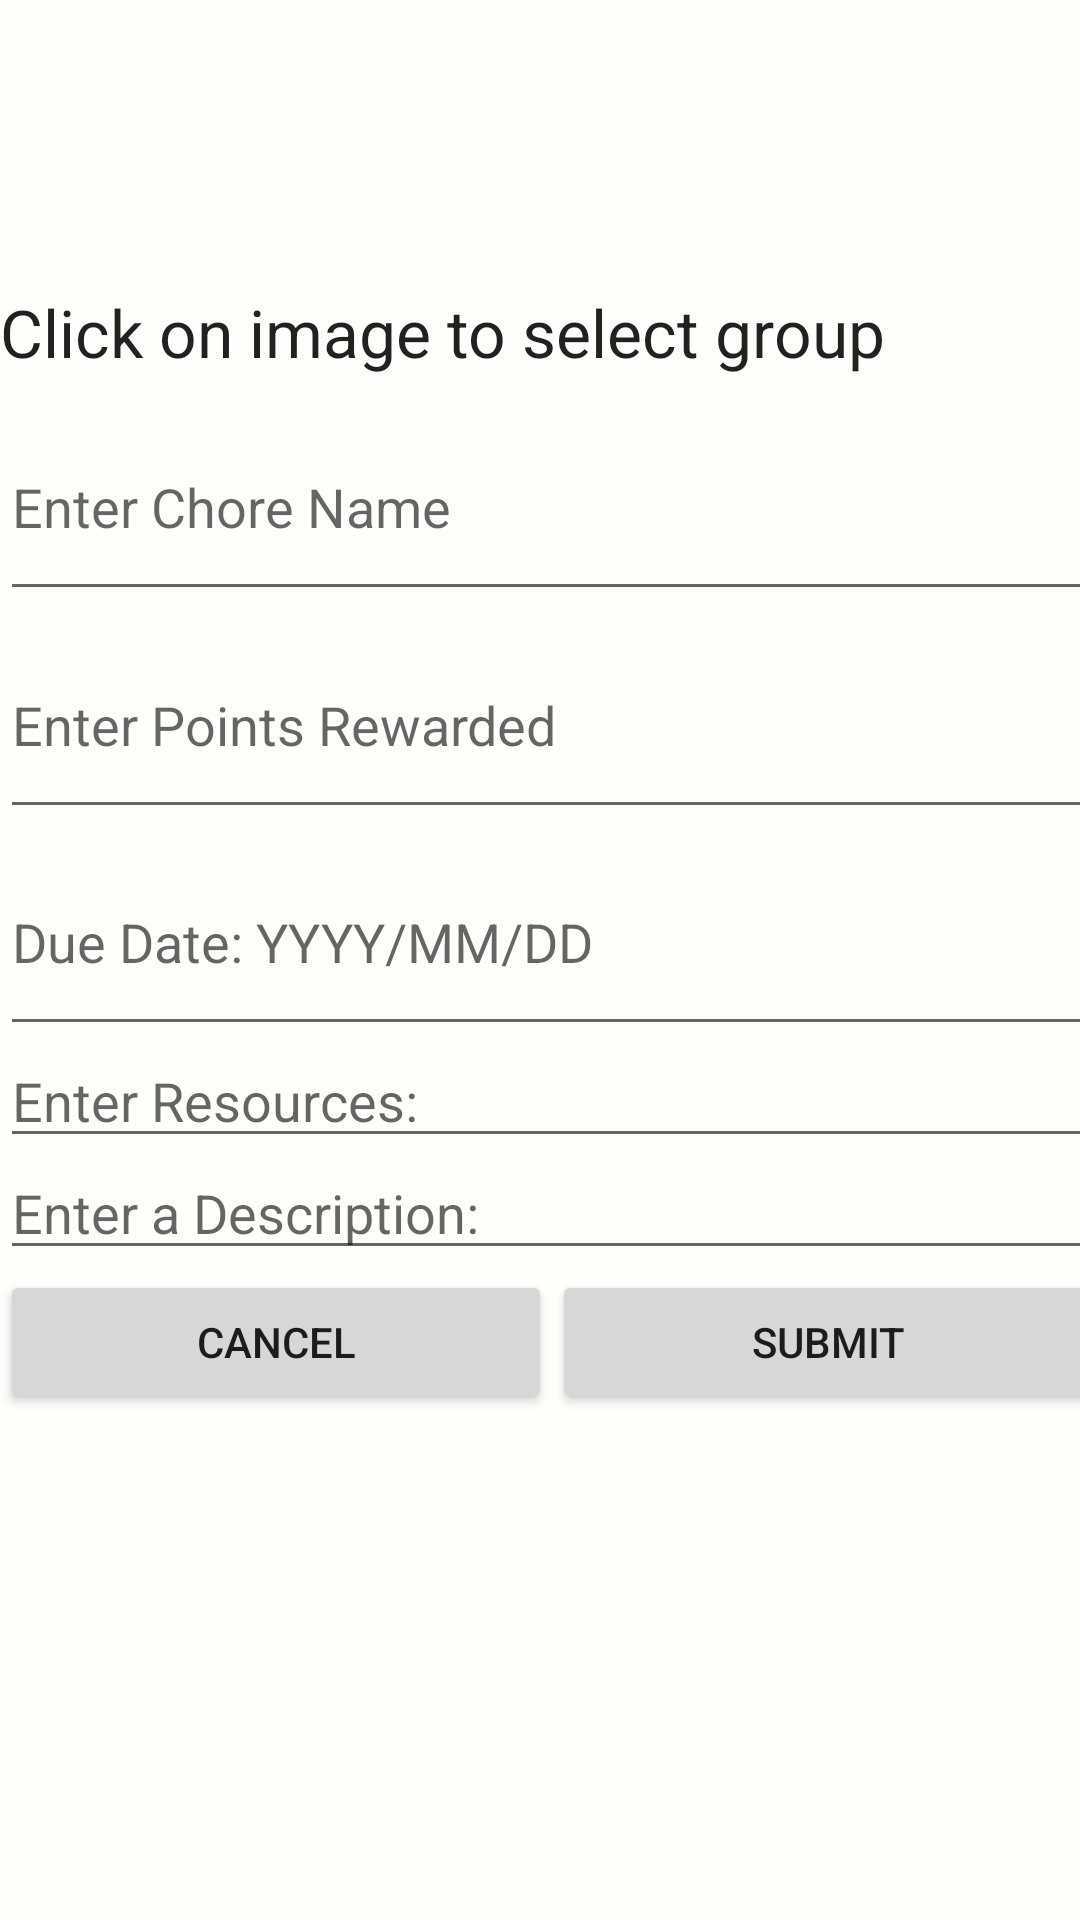

This screen was rendered from an Android layout file. Write that file and the resources it references.
<!-- AndroidManifest.xml: application theme AppTheme -->
<!-- res/layout/activity_edit_chore.xml -->
<?xml version="1.0" encoding="utf-8"?>
<android.support.constraint.ConstraintLayout xmlns:android="http://schemas.android.com/apk/res/android"
    xmlns:app="http://schemas.android.com/apk/res-auto"
    xmlns:tools="http://schemas.android.com/tools"
    android:layout_width="match_parent"
    android:layout_height="match_parent"
    tools:context="com.uottawa.example.choremanager.EditChore">

    <LinearLayout
        android:layout_width="368dp"
        android:layout_height="495dp"
        android:orientation="vertical"
        tools:layout_editor_absoluteX="8dp"
        tools:layout_editor_absoluteY="8dp">

        <LinearLayout
            android:layout_width="match_parent"
            android:layout_height="wrap_content"
            android:layout_weight="0.01"
            android:orientation="horizontal"
            tools:layout_editor_absoluteX="8dp"
            tools:layout_editor_absoluteY="8dp">

            <ImageView
                android:id="@+id/groupImg"
                android:layout_width="125dp"
                android:layout_height="100dp"
                android:layout_weight="0.23"
                android:onClick="OnSetAvatarButton"
                app:srcCompat="@mipmap/ic_launcher" />

        </LinearLayout>

        <TextView
            android:id="@+id/groupTxt"
            android:layout_width="match_parent"
            android:layout_height="35dp"
            android:text="Click on image to select group"
            android:textAppearance="@style/TextAppearance.AppCompat.Large"
            android:visibility="visible" />

        <EditText
            android:id="@+id/nameText"
            android:layout_width="fill_parent"
            android:layout_height="fill_parent"
            android:layout_weight="1"
            android:ems="10"
            android:hint="Enter Chore Name"
            android:inputType="textPersonName" />

        <EditText
            android:id="@+id/pointsText"
            android:layout_width="fill_parent"
            android:layout_height="fill_parent"
            android:layout_weight="1"
            android:ems="10"
            android:hint="Enter Points Rewarded"
            android:inputType="number" />

        <EditText
            android:id="@+id/dueDateText"
            android:layout_width="fill_parent"
            android:layout_height="fill_parent"
            android:layout_weight="1"
            android:ems="10"
            android:hint="Due Date: YYYY/MM/DD"
            android:inputType="date"
            android:singleLine="false" />

        <EditText
            android:id="@+id/resourcesText"
            android:layout_width="match_parent"
            android:layout_height="wrap_content"
            android:layout_weight="0.01"
            android:ems="10"
            android:hint="Enter Resources:"
            android:inputType="none" />

        <EditText
            android:id="@+id/descriptionText"
            android:layout_width="match_parent"
            android:layout_height="wrap_content"
            android:layout_weight="0.01"
            android:ems="10"
            android:hint="Enter a Description:"
            android:inputType="textPersonName" />

        <LinearLayout
            android:layout_width="match_parent"
            android:layout_height="match_parent"
            android:layout_weight="1"
            android:orientation="horizontal">

            <Button
                android:id="@+id/cancelButton"
                android:layout_width="wrap_content"
                android:layout_height="wrap_content"
                android:layout_weight="1"
                android:onClick="cancel"
                android:text="Cancel" />

            <Button
                android:id="@+id/submitButton"
                android:layout_width="wrap_content"
                android:layout_height="wrap_content"
                android:layout_weight="1"
                android:onClick="newChore"
                android:text="Submit" />
        </LinearLayout>

    </LinearLayout>
</android.support.constraint.ConstraintLayout>
<!-- resources referenced by this layout -->
<resources>
  <style name="AppTheme" parent="Theme.AppCompat.Light.DarkActionBar">
          
          <item name="colorPrimary">@color/colorPrimary</item>
          <item name="colorPrimaryDark">@color/colorPrimaryDark</item>
          <item name="colorAccent">@color/colorAccent</item>
          <item name="android:colorBackground">@color/background_light_2</item>
      </style>
  <color name="colorPrimary">#59a2ce</color>
  <color name="colorPrimaryDark">#1c739d</color>
  <color name="colorAccent">#E63946</color>
  <color name="background_light_2">#fcfffa</color>
</resources>
